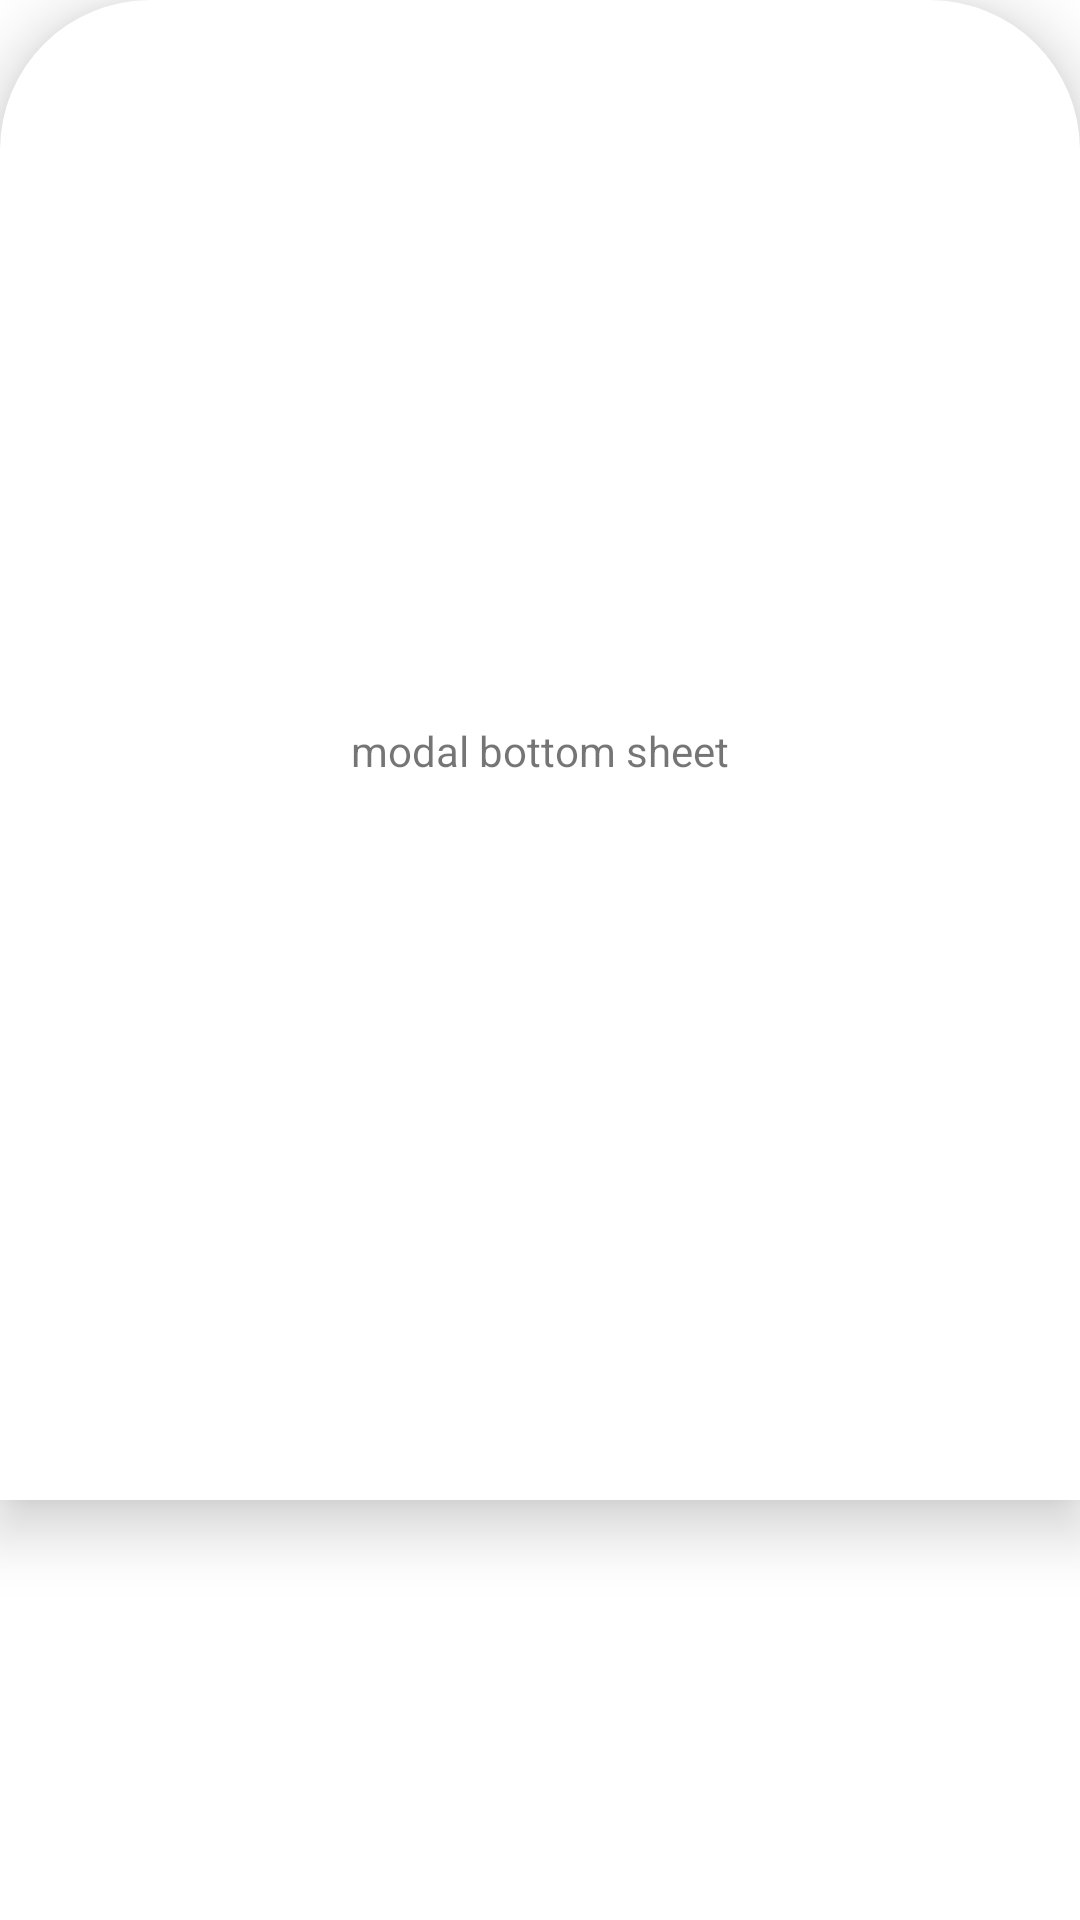

Reconstruct the res/layout file that produces this screen, plus the resources it refers to.
<!-- AndroidManifest.xml: application theme Theme.SampleBottomSheet -->
<!-- res/layout/modal_bottom_sheet.xml -->
<?xml version="1.0" encoding="utf-8"?>
<androidx.constraintlayout.widget.ConstraintLayout
    xmlns:android="http://schemas.android.com/apk/res/android"
    xmlns:app="http://schemas.android.com/apk/res-auto"
    style="?attr/bottomSheetStyle"
    android:background="@drawable/round_bottom_sheet_background"
    android:elevation="12dp"
    android:maxHeight="500dp"
    android:layout_width="match_parent"
    android:layout_height="match_parent"
    app:layout_behavior="com.google.android.material.bottomsheet.BottomSheetBehavior">

    <TextView
        android:layout_width="wrap_content"
        android:layout_height="wrap_content"
        android:text="modal bottom sheet"
        app:layout_constraintStart_toStartOf="parent"
        app:layout_constraintEnd_toEndOf="parent"
        app:layout_constraintTop_toTopOf="parent"
        app:layout_constraintBottom_toBottomOf="parent"/>

</androidx.constraintlayout.widget.ConstraintLayout>
<!-- resources referenced by this layout -->
<resources>
  <!-- drawable round_bottom_sheet_background (drawable) -->
  <?xml version="1.0" encoding="utf-8"?>
  <shape xmlns:android="http://schemas.android.com/apk/res/android"
      android:shape="rectangle">
  
      <corners
          android:topLeftRadius="50dp"
          android:topRightRadius="50dp"/>
      <solid
          android:color="#fff"/>
  
  </shape>
  <style name="Theme.SampleBottomSheet" parent="Theme.MaterialComponents.DayNight.NoActionBar">
          
          <item name="colorPrimary">@color/purple_500</item>
          <item name="colorPrimaryVariant">@color/purple_700</item>
          <item name="colorOnPrimary">@color/white</item>
          
          <item name="colorSecondary">@color/teal_200</item>
          <item name="colorSecondaryVariant">@color/teal_700</item>
          <item name="colorOnSecondary">@color/black</item>
          
          <item name="android:statusBarColor" tools:targetApi="l">?attr/colorPrimaryVariant</item>
          
          <item name="bottomSheetStyle">@style/CustomBottomSheet</item>
          <item name="alertDialogStyle">@style/CustomDialogFragment</item>
      </style>
  <style name="CustomBottomSheet" parent="Widget.MaterialComponents.BottomSheet">
          <item name="shapeAppearanceOverlay">@style/CustomShapeAppearanceOverlay.MaterialComponents.BottomSheet</item>
      </style>
  <style name="CustomDialogFragment" parent="Theme.AppCompat.Light.Dialog.Alert">
          <item name="shapeAppearanceOverlay">@style/CustomTheme.AppCompat.Light.Dialog.Alert</item>
      </style>
  <style name="CustomShapeAppearanceOverlay.MaterialComponents.BottomSheet" parent="">
          <item name="cornerSizeTopRight">32dp</item>
          <item name="cornerSizeTopLeft">32dp</item>
          <item name="cornerSizeBottomRight">0dp</item>
          <item name="cornerSizeBottomLeft">0dp</item>
      </style>
  <style name="CustomTheme.AppCompat.Light.Dialog.Alert" parent="">
          <item name="cornerSizeTopRight">32dp</item>
          <item name="cornerSizeTopLeft">32dp</item>
          <item name="cornerSizeBottomRight">32dp</item>
          <item name="cornerSizeBottomLeft">32dp</item>
      </style>
  <!-- not gathered from this repository: default colours our renderer supplied (Android Studio template values) -->
  <color name="purple_500">#FF6200EE</color>
  <color name="purple_700">#FF3700B3</color>
  <color name="teal_200">#FF03DAC5</color>
  <color name="teal_700">#FF018786</color>
  <color name="black">#FF000000</color>
  <color name="white">#FFFFFFFF</color>
</resources>
